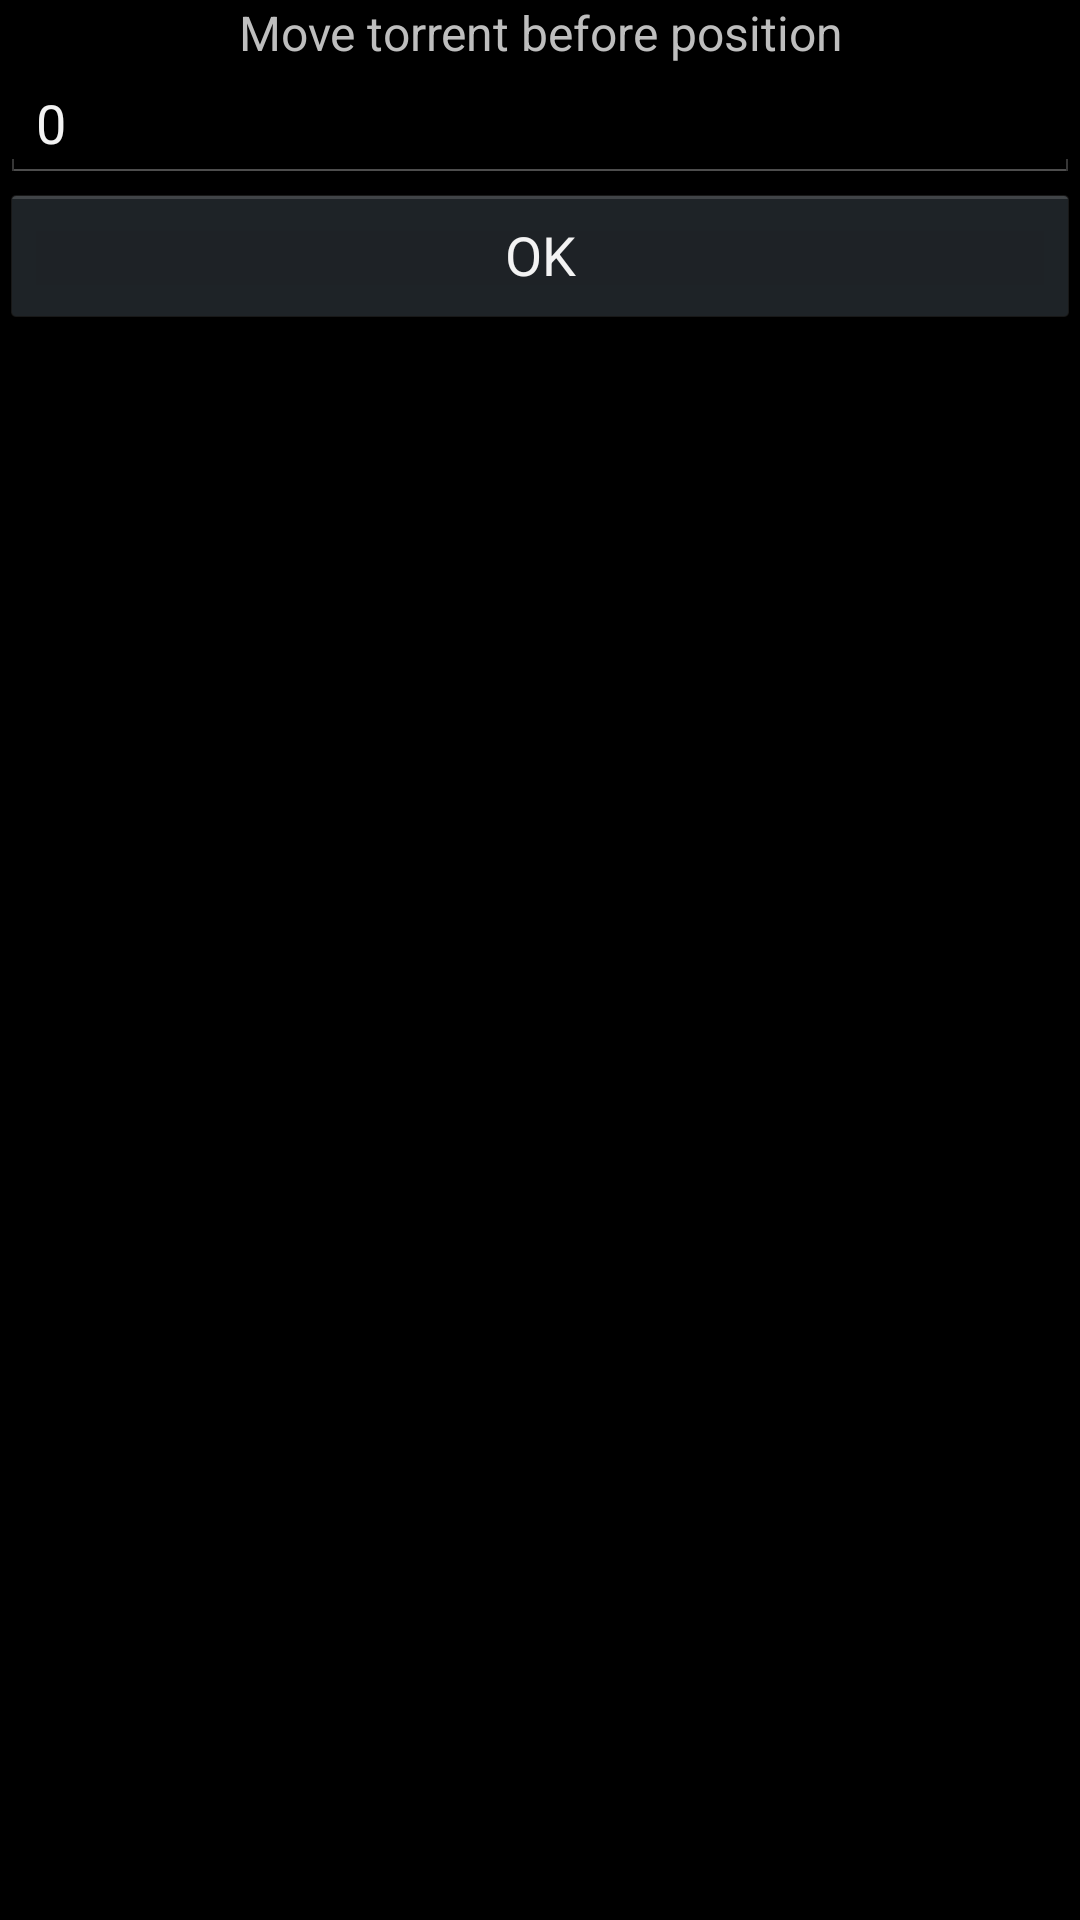

Produce the Android XML layout that renders to this screen, including the resource entries it uses.
<!-- AndroidManifest.xml: application theme AppTheme -->
<!-- res/layout/move_dialog.xml -->
<?xml version="1.0" encoding="utf-8"?>
<LinearLayout xmlns:android="http://schemas.android.com/apk/res/android"
    android:orientation="vertical"
    android:layout_width="match_parent"
    android:layout_height="match_parent">

    <TextView
        android:id="@+id/moveTorrentCaption"
        android:text="Move torrent before position"
        android:textSize="16sp"
        android:gravity="center"
        android:layout_width="match_parent"
        android:layout_height="wrap_content" />

    <EditText
        android:id="@+id/moveTorrentEditText"
        android:text="0"
        android:inputType="number"
        android:layout_width="match_parent"
        android:layout_height="wrap_content" />

    <Button
        android:id="@+id/moveTorrentOKButton"
        android:text="OK"
        android:layout_width="match_parent"
        android:layout_height="wrap_content" />

</LinearLayout>
<!-- resources referenced by this layout -->
<resources>
  <style name="AppTheme" parent="android:Theme.Holo">
          
          <item name="colorPrimary">@color/colorPrimary</item>
          <item name="colorPrimaryDark">@color/colorPrimaryDark</item>
          <item name="colorAccent">@color/colorAccent</item>
      </style>
  <color name="colorPrimary">#008577</color>
  <color name="colorPrimaryDark">#00574B</color>
  <color name="colorAccent">#D81B60</color>
</resources>
